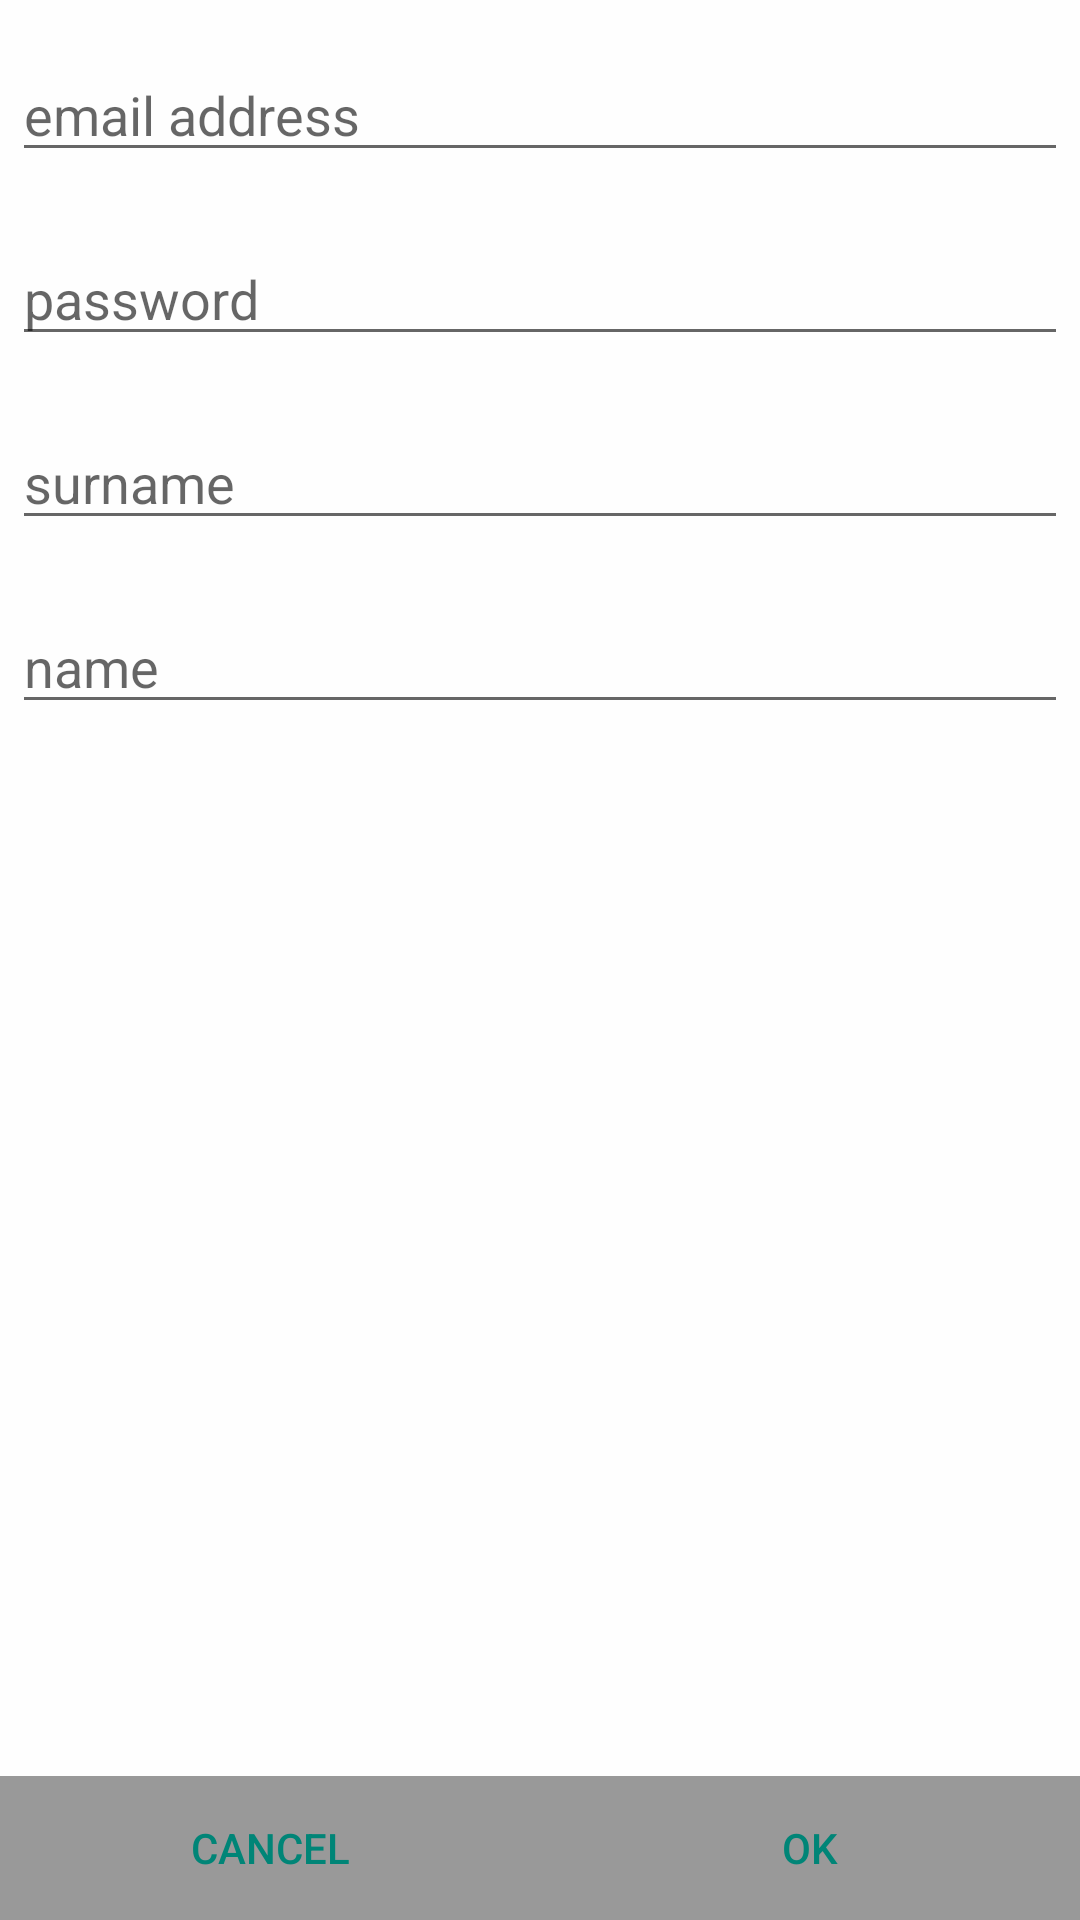

Android layout source for this screen:
<!-- AndroidManifest.xml: application theme AppTheme -->
<!-- res/layout/activity_authenticator.xml -->
<?xml version="1.0" encoding="utf-8"?>
<RelativeLayout xmlns:android="http://schemas.android.com/apk/res/android"
    android:orientation="vertical"
    android:id="@+id/activity_authenticator_container"
    android:layout_width="match_parent"
    android:layout_height="match_parent"
    android:layout_marginTop="?attr/actionBarSize">


    <ImageView
        android:layout_width="match_parent"
        android:layout_height="match_parent"
        android:id="@+id/activity_authenticator_background"
        android:scaleType="centerCrop"/>

    <LinearLayout
        android:orientation="vertical"
        android:layout_width="match_parent"
        android:layout_height="match_parent"
        android:id="@+id/authenticator_credential_container"
        android:background="@color/transparent_white_80">

        <EditText
            android:id="@+id/activity_authenticator_email"
            android:inputType="textEmailAddress"
            style="@style/dialog_register_edittext"
            android:layout_marginBottom="4dp"
            android:hint="@string/email" />

        <EditText
            android:id="@+id/activity_authenticator_password"
            android:inputType="textPassword"
            style="@style/dialog_register_edittext"
            android:hint="@string/password"/>

        <EditText
            android:id="@+id/activity_authenticator_surname"
            android:inputType="text"
            style="@style/dialog_register_edittext"
            android:layout_marginTop="4dp"
            android:layout_marginBottom="4dp"
            android:hint="@string/surname" />

        <EditText
            android:id="@+id/activity_authenticator_name"
            android:hint="@string/name"
            style="@style/dialog_register_edittext" />


        <ProgressBar
            android:layout_width="wrap_content"
            android:layout_height="wrap_content"
            android:visibility="gone"
            android:id="@+id/authenticator_progress_bar"
            android:layout_gravity="center"
            android:layout_marginTop="20dp"/>
    </LinearLayout>



    <LinearLayout
        android:layout_width="match_parent"
        android:layout_height="wrap_content"
        android:layout_alignBaseline="@id/authenticator_credential_container"
        android:layout_alignParentBottom="true"
        android:background="@color/transparent_grey_80"
        style="?buttonBarStyle"
        android:weightSum="2">

        <Button
            android:layout_width="match_parent"
            android:layout_height="wrap_content"
            style="?buttonBarButtonStyle"
            android:id="@+id/activity_authenticator_button_cancel"
            android:text="@android:string/cancel"
            android:layout_weight="1"/>

        <Button
            android:layout_width="match_parent"
            android:layout_height="wrap_content"
            style="?buttonBarButtonStyle"
            android:id="@+id/activity_authenticator_button_ok"
            android:text="@android:string/ok"
            android:layout_weight="1"/>

    </LinearLayout>




</RelativeLayout>
<!-- resources referenced by this layout -->
<resources>
  <color name="transparent_grey_80">#66000000</color>
  <color name="transparent_white_80">#CCFFFFFF</color>
  <string name="email">email address</string>
  <string name="name">name</string>
  <string name="password">password</string>
  <string name="surname">surname</string>
  <style name="dialog_register_edittext">
          <item name="android:inputType">text</item>
          <item name="android:layout_width">match_parent</item>
          <item name="android:layout_height">wrap_content</item>
          <item name="android:layout_marginTop">16dp</item>
          <item name="android:layout_marginLeft">4dp</item>
          <item name="android:layout_marginRight">4dp</item>
          <item name="android:layout_marginBottom">16dp</item>
          <item name="android:fontFamily">sans-serif</item>
      </style>
  <style name="AppTheme" parent="@style/Theme.AppCompat.Light.DarkActionBar">
  
      </style>
</resources>
